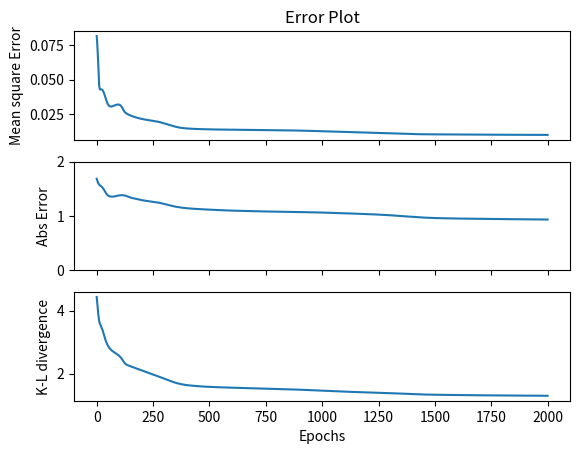
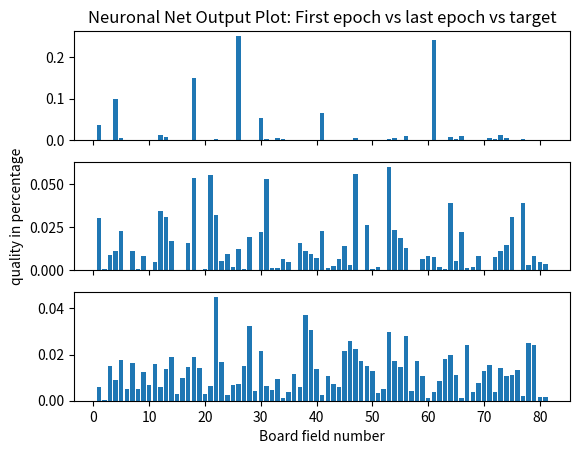

The matplotlib source for these figures, in order:
"""
Created on Wed Nov  8 11:00:05 2017
[redacted]
License: MIT
Tags: Policy-net, Neural Network
"""
import numpy as np
import matplotlib.pyplot as plt

### Specifications of the game
n=9 # 9x9 board

### Parameters of the NN
num_input = n*n # data input format (board fields)
num_classes = 3 # data input total classes
eta = 0.001 # learning rate
layers = [n*n,100,100,100,n*n] #please leave the first and last equal zu n^2 for now

### Input Test Data n x n
datamanual= False
if not datamanual:
    games=2000; #random potentially illegal boards as test data
    testdata = np.random.uniform(-1.5,1.5,(games,n*n))
    #testdata[0] = data #load data from another script
    testdata = testdata.round()-0.25 # I use this offset for now, because it is convenient an prevents a zero input
    for i in range(1,games):
        testdata[i]=testdata[0]
else:#won't work until we have real data and statistics to it
    games=len(gameslist)
    testdata = gameslist

#random target
targ=abs(np.random.normal(0,40,n*n)) #create random target
targ=targ/np.linalg.norm(targ, ord=1) #normalize (L1-norm)
"""
#manual target, manual statistics
targ=np.zeros(n*n)
targ[4]=5
targ[50]=2
targ[75]=1
targ[30]=10
targ=targ/np.linalg.norm(targ, ord=1) #normalize (L1-norm)
"""
### Initialize the weights
# here by a normal distribution N(mu,sigma)
layercount = len(layers)-1
mu, sigma = 0, 0.4
weights=[0]*layercount #alloc memory
for i in range(0,layercount):
    weights[i]=np.random.normal(mu, sigma, (layers[i+1],layers[i]+1))#edit: the +1 in the input dimension is for the bias

### Alloc memory for the error statistics
#Hint:b=a[:-1,:] this is a handy formulation to delete the last column, Thus ~W=W[:-1,1]
errorsbyepoch=[0]*games #mean squared error
abserrorbyepoch=[0]*games #absolute error
KLdbyepoch=[0]*games #Kullback-Leibler divergence

### Function Definition yard
  
# activation function
def softmax(x):
    """Compute softmax values for each sets of scores in x."""
    e_x = np.exp(x - np.max(x))
    return e_x / e_x.sum()
"""
# the derivative of the activation fct, dont need this...
def softmax_prime(x):#check if this actually works...
    #Compute the jacobian of the softmax fct of x
    SM = softmax(x)
    #jac = np.outer(SM, (np.eye(x.size) - np.transpose(SM)) ) WRONG
    jac = SM.dot(np.eye(x.size)) - np.outer(SM, np.transpose(SM) )
    return jac
"""
def compute_error(suggested, target): #compare the prediction with the answer/target, absolute error
    diff = np.absolute(suggested - target)
    Error = np.inner(diff,np.ones(len(target)))
    return Error

def compute_ms_error (suggested, target): #Returns the total mean square error
    diff = np.absolute(suggested - target)
    Error = 0.5*np.inner(diff,diff)
    return Error

def compute_KL_divergence (suggested,target): #Compute Kullback-Leibler divergence
    diff=suggested/target
    Error = - np.inner(target*np.log(diff),np.ones(len(target)))
    return Error

### The actual function

for epoch in range(0,games):
    y = np.append(testdata[epoch],[1])
    ys = [0]*layercount
    #Forward-propagate
    for i in range(0,layercount): 
        W = weights[i] #anders machen?
        s = W.dot(y)
        if i==layercount-1: #softmax as activationfct only in last layer    
            y = np.append(softmax(s),[1]) #We append 1 for the bias
        else: #in all other hidden layers we use tanh as activation fct
            y = np.append(np.tanh(s),[1]) #We append 1 for the bias
        ys[i]=y #save the y values for backprop (?)
    out=y
    if(epoch==0):
        firstout=y[:-1] #save first epoch output for comparison and visualization
    
    #Backpropagation
    
    #Calc derivatives/Jacobian of the softmax activationfct in every layer (i dont have a good feeling about this): Update: I tested this section, it actually works correctly for sure. ToDo: We need not compute this for all layers, only the last one (only layer that uses softmax...)
    DF=[0]*layercount
    for i in range(0,layercount): #please note that I think this is pure witchcraft happening here
        yt=ys[i] #load y from ys and lets call it yt
        yt=yt[:-1] #the last entry is from the offset, we don't need this
        le=len(yt)
        DFt=np.ones((le,le)) #alloc storage temporarily
        for j in range(0,le):
            DFt[j,:]*=yt[j]
        DFt=np.identity(le) - DFt
        for j in range(0,le):
            DFt[:,j]*=yt[j]
        DF[i]=DFt
    #DF is a Jacobian, thus it is quadratic and symmetric

    #Calc Jacobian of tanh
    DFtan=[0]*layercount
    for i in range(0,layercount): #please note that I think this is pure witchcraft happening here
        yt=ys[i] #load y from ys and lets call it yt
        yt=yt[:-1] #the last entry is from the offset, we don't need this
        le=len(yt)
        u=1-yt*yt
        DFtan[i]=np.diag(u)
    
    #Use (L2) and (L3) to get the error signals of the layers
    errorsignals=[0]*layercount
    errorsignals[layercount-1]=DF[layercount-1] # (L2), the error signal of the output layer can be computed directly, here we actually use softmax
    for i in range(2,layercount+1):
        """if i==layercount+1:#softmax
            w=weights[layercount-i+1]
            errdet=np.matmul(w[:,:-1],DF[layercount-i]) #temporary
            errorsignals[layercount-i]=np.dot(errorsignals[layercount-i+1],errdet) # (L3), does python fucking get that?
        else:"""
        w=weights[layercount-i+1]
        DFt=DFtan[layercount-i] #tanh
        errdet=np.matmul(w[:,:-1],DFt) #temporary
        errorsignals[layercount-i]=np.dot(errorsignals[layercount-i+1],errdet) # (L3), does python fucking get that?
    
    #Use (D3) to compute err_errorsignals as sum over the rows/columns? of the errorsignals weighted by the deriv of the error fct by the output layer. We don't use Lemma 3 dircetly here, we just apply the definition of delta_error
    err_errorsignals=[0]*layercount
    #errorbyyzero = out[:-1]-targ #Mean-squared-error
    errorbyyzero = -targ/out[:-1] #Kullback-Leibler divergence
    for i in range(0,layercount):
        err_errorsignals[i]=np.dot(errorbyyzero,errorsignals[i]) #this is the matrix variant of D3
    
    #Use (2.2) to get the sought derivatives. Observe that this is an outer product, though not mentioned in the source (Fuck you Heining, you bastard)
    errorbyweights=[0]*layercount #dE/dW
    errorbyweights[0] = np.outer(err_errorsignals[0],testdata[epoch]).T #Why do I need to transpose here???
    for i in range(1,layercount): 
        errorbyweights[i]=np.outer(err_errorsignals[i-1],ys[i][:-1]) # (L1)
    
    #Compute the change of weights, that means, then apply actualization step of Gradient Descent to weight matrices
    deltaweights=[0]*layercount
    for i in range(0,layercount):
        deltaweights[i]=-eta*errorbyweights[i]
        weights[i][:,:-1]= weights[i][:,:-1]+ deltaweights[i].T #Problem: atm we only adjust non-bias weights. Change that!
    
    #For Error statistics
    errorsbyepoch[epoch]=compute_ms_error (y[:-1], targ)
    abserrorbyepoch[epoch]=compute_error (y[:-1], targ)
    KLdbyepoch[epoch]=compute_KL_divergence(y[:-1], targ)

#End of Main Loop

### Plot results and error:

f, axa = plt.subplots(3, sharex=True)
axa[0].set_title("Error Plot")
axa[0].set_ylabel("Mean square Error")
axa[0].plot(range(0,games),errorsbyepoch)

axa[1].set_ylabel("Abs Error")
axa[1].set_ylim( 0, 2 )
axa[1].plot(range(0,games),abserrorbyepoch)

axa[2].set_xlabel("Epochs")
axa[2].set_ylabel("K-L divergence")
axa[2].plot(range(0,games),KLdbyepoch)

#Plot the results:
plt.figure(1)
f, axarr = plt.subplots(3, sharex=True)
axarr[0].set_title("Neuronal Net Output Plot: First epoch vs last epoch vs target")
axarr[0].bar(range(1,(n*n+1)), firstout) #output of first epoch

axarr[1].set_ylabel("quality in percentage")
axarr[1].bar(range(1,(n*n+1)), out[:-1]) #output of last epoch

axarr[2].set_xlabel("Board field number")
axarr[2].bar(range(1,(n*n+1)), targ) #target distribution

"""
#Visualization of the output on a board representation:
#plt.figure(3)
image = np.zeros(n*n)
image = out[:-1]
image = image.reshape((n, n)) # Reshape things into a nxn grid.
row_labels = reversed(np.array(range(n))+1) #fuck Python
col_labels = ['A', 'B', 'C', 'D', 'E', 'F', 'G', 'H', 'I']
plt.matshow(image)
plt.xticks(range(n), col_labels)
plt.yticks(range(n), row_labels)
plt.show()
"""


""" To be added (?)
#Visualization of the input on a board representation:
image = np.zeros(n*n)
image = testdata[0]
image = image.reshape((n, n)) # Reshape things into a nxn grid.
row_labels = reversed(np.array(range(n))+1) #fuck Python
col_labels = ['A', 'B', 'C', 'D', 'E', 'F', 'G', 'H', 'I']
plt.matshow(image)
plt.xticks(range(n), col_labels)
plt.yticks(range(n), row_labels)
plt.show()
"""

#print("We are ",np.round(compute_error(suggestedmove,2)*100,2),"% away from the right solution move.")#test, lets just say that 2 would be the best move for now

